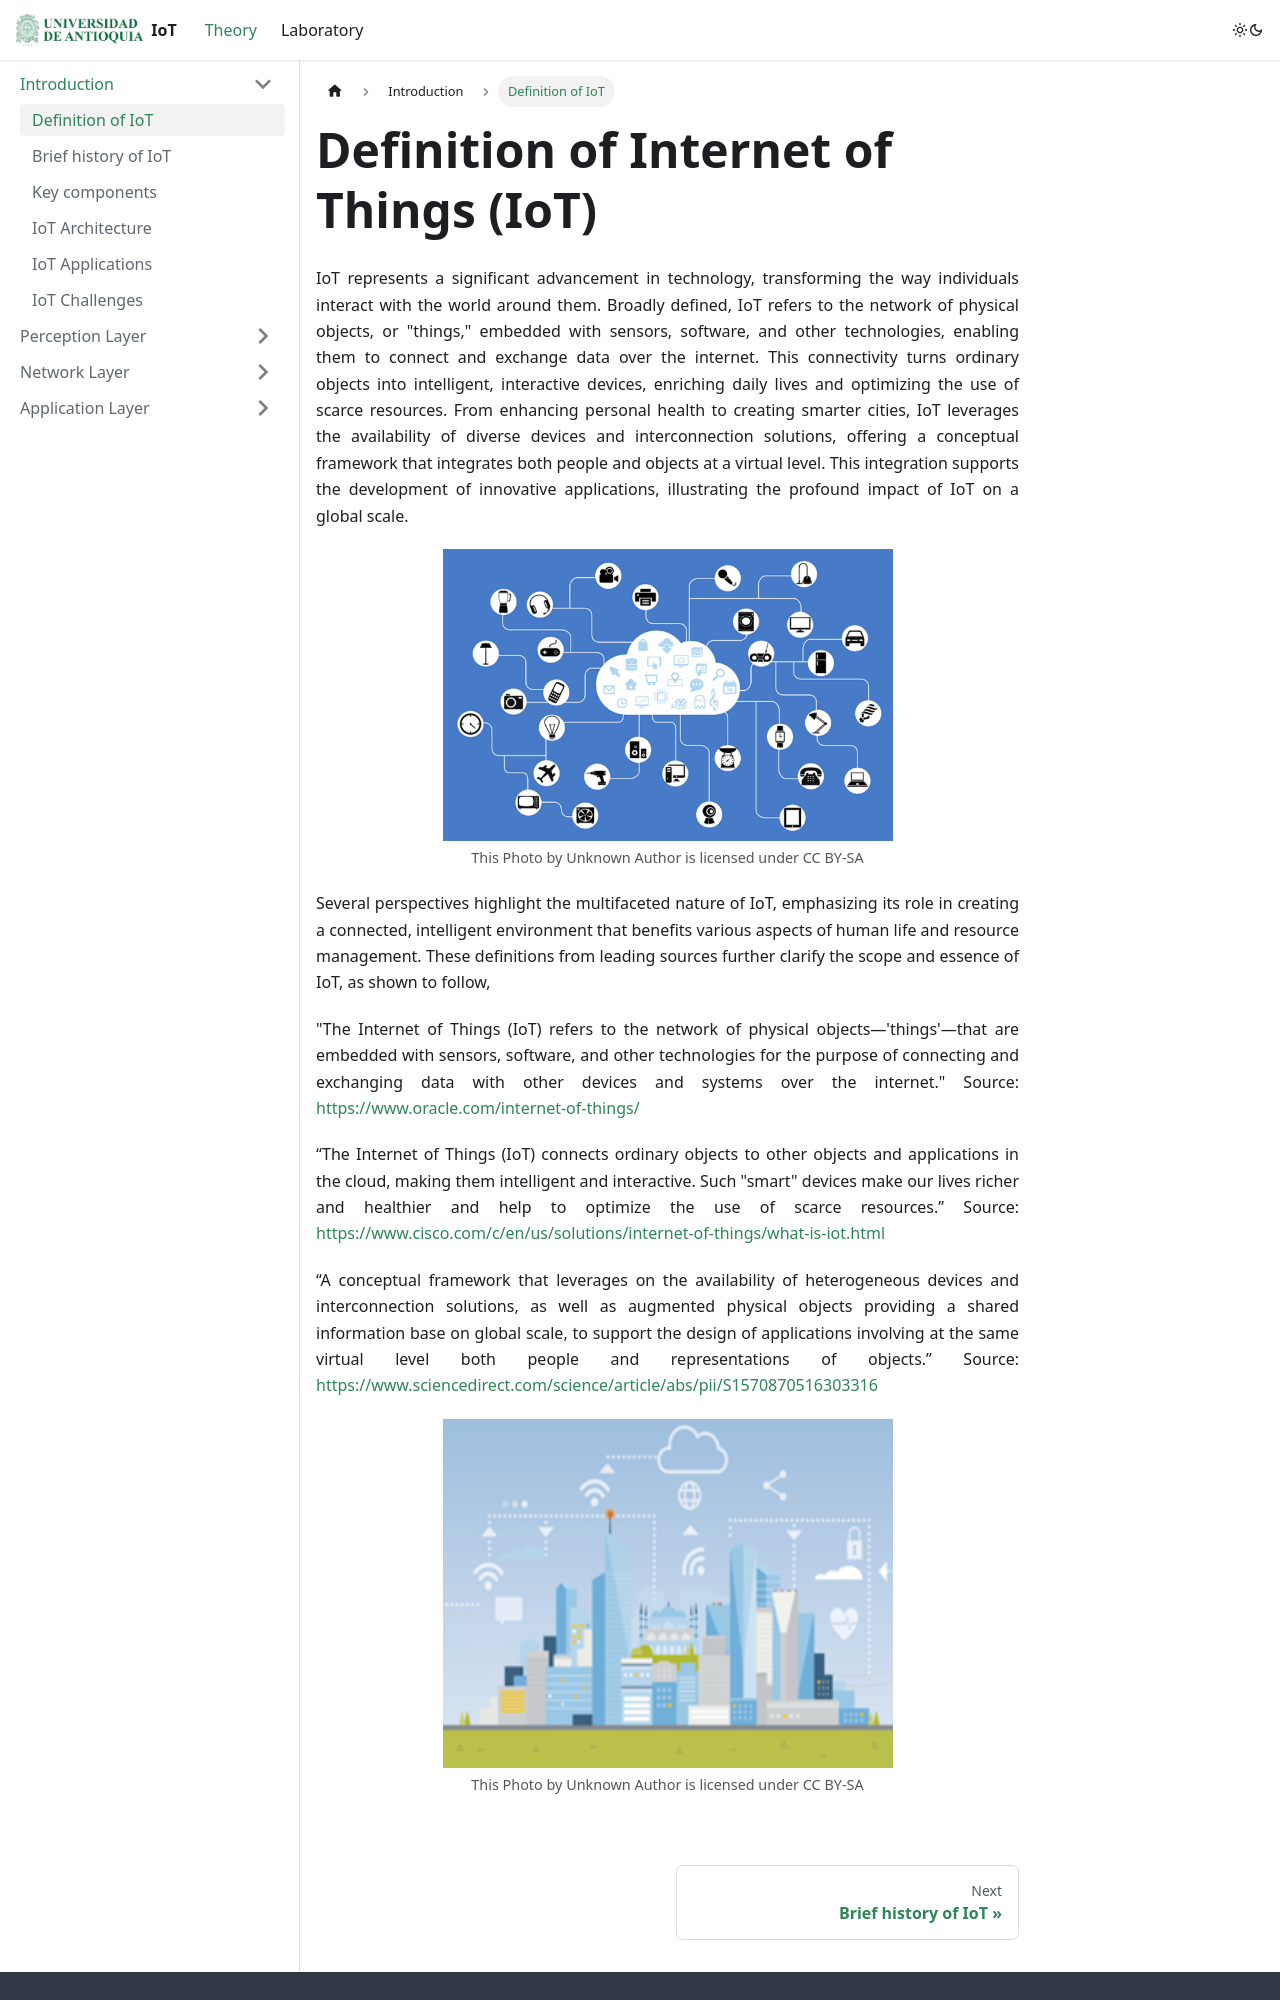

repository: dipato/Material · page: docs/Theory/Introduction/definition/index.html · generator: docusaurus

---
sidebar_position: 1
sidebar_label: Definition of IoT
---
import IdealImage from '@site/src/components/IdealImage';

# Definition of Internet of Things (IoT)
<div style={{ textAlign: "justify" }}>
IoT represents a significant advancement in technology, transforming the way individuals interact with the world around them. Broadly defined, IoT refers to the network of physical objects, or "things," embedded with sensors, software, and other technologies, enabling them to connect and exchange data over the internet. This connectivity turns ordinary objects into intelligent, interactive devices, enriching daily lives and optimizing the use of scarce resources. From enhancing personal health to creating smarter cities, IoT leverages the availability of diverse devices and interconnection solutions, offering a conceptual framework that integrates both people and objects at a virtual level. This integration supports the development of innovative applications, illustrating the profound impact of IoT on a global scale.

<!--<IdealImageWrapper img={require('@site/static/img/def_1.png')} className="custom-img" caption="This Photo by Unknown Author is licensed under CC BY-SA" />-->

<IdealImage 
  src={require('@site/static/img/Intro/def_1.png').default} 
  alt="definition1" 
  className="custom-img" 
  caption="This Photo by Unknown Author is licensed under CC BY-SA" 
/>

Several perspectives highlight the multifaceted nature of IoT, emphasizing its role in creating a connected, intelligent environment that benefits various aspects of human life and resource management. These definitions from leading sources further clarify the scope and essence of IoT, as shown to follow, 

"The Internet of Things (IoT) refers to the network of physical objects—'things'—that are embedded with sensors, software, and other technologies for the purpose of connecting and exchanging data with other devices and systems over the internet." Source: https://www.oracle.com/internet-of-things/

“The Internet of Things (IoT) connects ordinary objects to other objects and applications in the cloud, making them intelligent and interactive. Such "smart" devices make our lives richer and healthier and help to optimize the use of scarce resources.” Source: https://www.cisco.com/c/en/us/solutions/internet-of-things/what-is-iot.html
